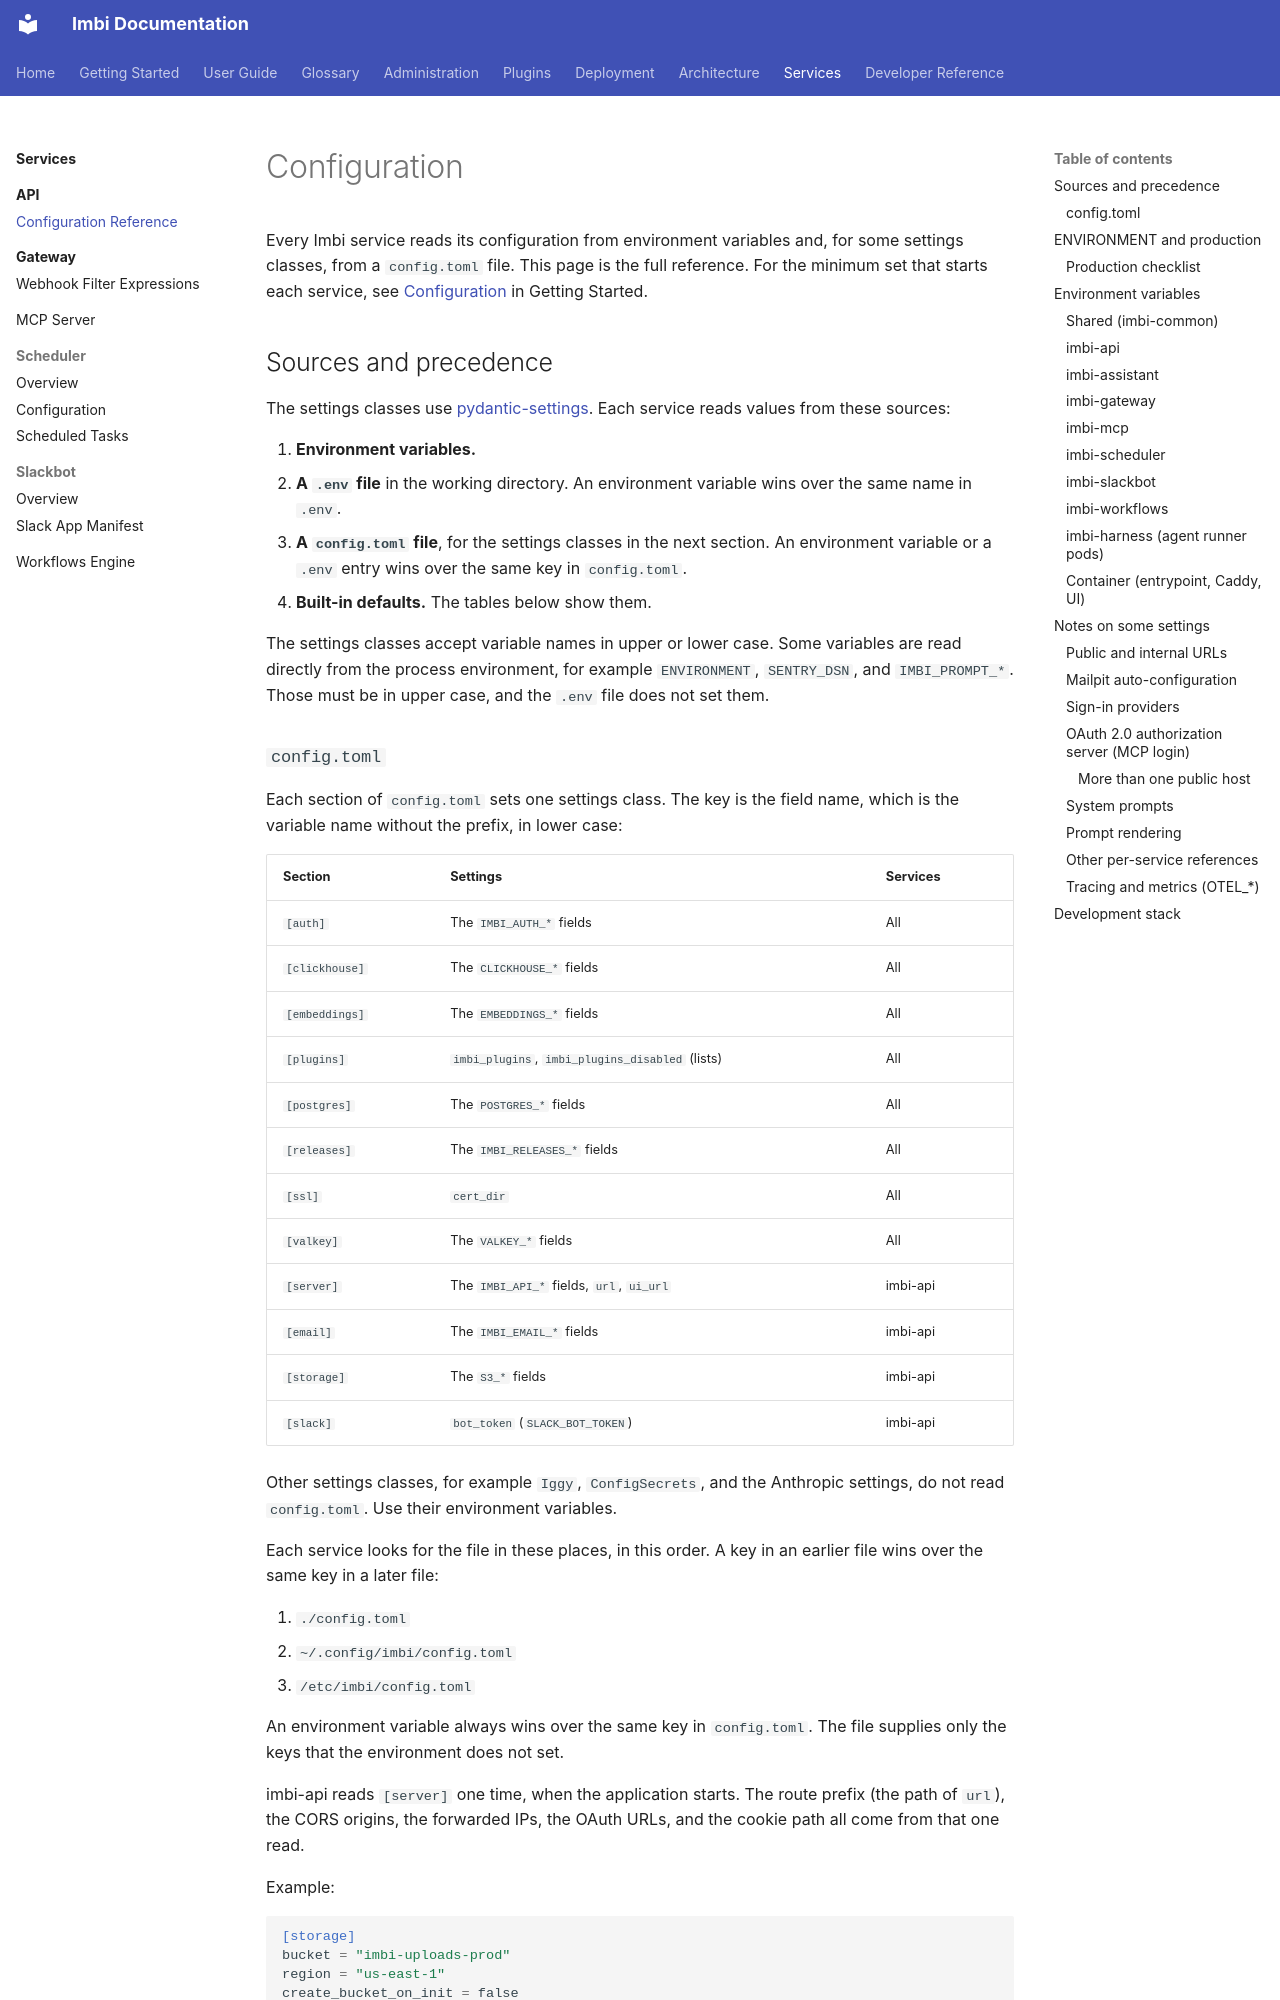

repository: AWeber-Imbi/imbi · page: api/configuration/index.html · generator: mkdocs

# Configuration

Every Imbi service reads its configuration from environment variables and,
for some settings classes, from a `config.toml` file. This page is the full
reference. For the minimum set that starts each service,
see [Configuration](../getting-started/configuration.md) in Getting Started.

## Sources and precedence

The settings classes use
[pydantic-settings](https://docs.pydantic.dev/latest/concepts/pydantic_settings/).
Each service reads values from these sources:

1. **Environment variables.**
2. **A `.env` file** in the working directory. An environment variable wins
   over the same name in `.env`.
3. **A `config.toml` file**, for the settings classes in the next section.
   An environment variable or a `.env` entry wins over the same key in
   `config.toml`.
4. **Built-in defaults.** The tables below show them.

The settings classes accept variable names in upper or lower case. Some
variables are read directly from the process environment, for example
`ENVIRONMENT`, `SENTRY_DSN`, and `IMBI_PROMPT_*`. Those must be in upper case,
and the `.env` file does not set them.

### `config.toml`

Each section of `config.toml` sets one settings class. The key is the field
name, which is the variable name without the prefix, in lower case:

| Section | Settings | Services |
|---|---|---|
| `[auth]` | The `IMBI_AUTH_*` fields | All |
| `[clickhouse]` | The `CLICKHOUSE_*` fields | All |
| `[embeddings]` | The `EMBEDDINGS_*` fields | All |
| `[plugins]` | `imbi_plugins`, `imbi_plugins_disabled` (lists) | All |
| `[postgres]` | The `POSTGRES_*` fields | All |
| `[releases]` | The `IMBI_RELEASES_*` fields | All |
| `[ssl]` | `cert_dir` | All |
| `[valkey]` | The `VALKEY_*` fields | All |
| `[server]` | The `IMBI_API_*` fields, `url`, `ui_url` | imbi-api |
| `[email]` | The `IMBI_EMAIL_*` fields | imbi-api |
| `[storage]` | The `S3_*` fields | imbi-api |
| `[slack]` | `bot_token` (`SLACK_BOT_TOKEN`) | imbi-api |

Other settings classes, for example `Iggy`, `ConfigSecrets`, and the
Anthropic settings, do not read `config.toml`. Use their environment
variables.

Each service looks for the file in these places, in this order. A key in an
earlier file wins over the same key in a later file:

1. `./config.toml`
2. `~/.config/imbi/config.toml`
3. `/etc/imbi/config.toml`

An environment variable always wins over the same key in `config.toml`.
The file supplies only the keys that the environment does not set.

imbi-api reads `[server]` one time, when the application starts. The route
prefix (the path of `url`), the CORS origins, the forwarded IPs, the OAuth
URLs, and the cookie path all come from that one read.

Example:

```toml
[storage]
bucket = "imbi-uploads-prod"
region = "us-east-1"
create_bucket_on_init = false
```
